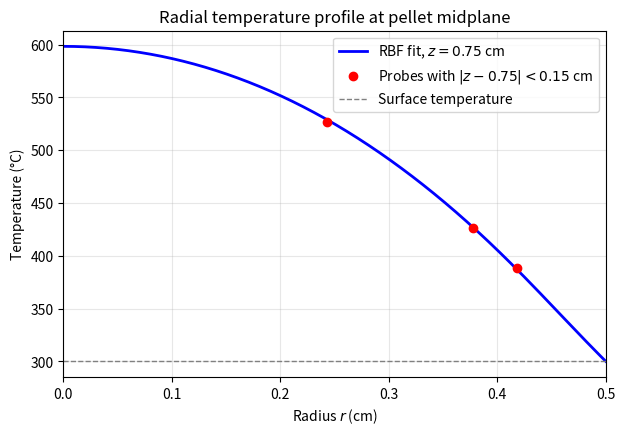
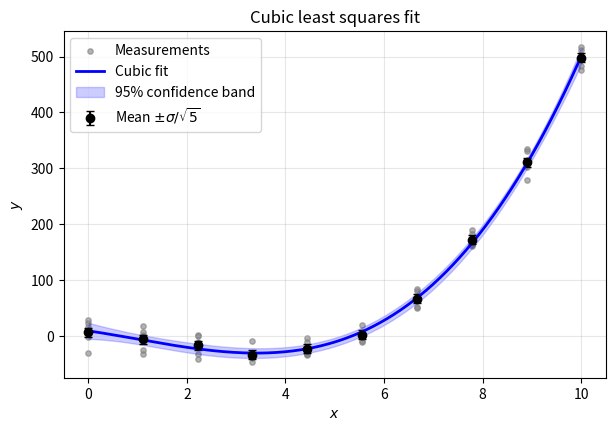

Recreate these plots in Python, in order.
import numpy as np

# 20 data points presented in columns: | x | y | z | T |, measurements in cm

data = np.array([
    [5.1690e-02, 2.3766e-01, 6.7059e-01, 5.2645e+02],
    [1.1353e-01, 9.4708e-02, 5.3856e-01, 5.5201e+02],
    [1.6676e-01, 1.4358e-01, 4.6936e-01, 5.0802e+02],
    [1.3610e-01, 3.7207e-02, 2.1694e-01, 4.3663e+02],
    [8.9225e-02, 3.7293e-01, 1.1270e+00, 3.9234e+02],
    [1.9001e-01, 3.7240e-01, 8.4774e-01, 3.8872e+02],
    [5.4849e-02, 3.5425e-01, 5.7478e-01, 4.3784e+02],
    [1.7001e-01, 2.0241e-01, 1.2960e+00, 4.0159e+02],
    [2.0606e-01, 3.1594e-01, 6.4077e-01, 4.2652e+02],
    [2.5382e-01, 2.5859e-01, 4.8610e-01, 4.2481e+02],
    [5.6038e-02, 8.2231e-02, 4.2029e-01, 5.3244e+02],
    [3.1242e-01, 8.0489e-02, 1.1530e+00, 4.2453e+02],
    [6.0186e-02, 4.4891e-01, 3.9941e-01, 3.4207e+02],
    [1.5070e-01, 3.4794e-01, 1.5595e-01, 3.4750e+02],
    [1.8215e-01, 3.4388e-01, 1.0478e+00, 3.9963e+02],
    [1.1633e-01, 4.1011e-01, 5.5001e-01, 3.7611e+02],
    [1.2377e-01, 3.3703e-01, 3.7672e-02, 3.1423e+02],
    [4.6378e-02, 3.3653e-01, 1.4434e+00, 3.2345e+02],
    [2.9063e-02, 3.2584e-02, 2.3977e-01, 4.5993e+02],
    [2.1162e-02, 3.8590e-01, 2.5905e-01, 3.6901e+02]
])



import numpy as np
import matplotlib.pyplot as plt
from scipy.interpolate import RBFInterpolator

R, H, Ts = 0.5, 1.5, 300.0   # radius (cm), length (cm), surface temperature (C)
z_mid = H / 2

# 1. Reduce to (r, z)
r = np.hypot(data[:, 0], data[:, 1])
z = data[:, 2]
T = data[:, 3]

# 2. Boundary condition points at T = 300 C
rb = np.linspace(0, R, 11)
zb = np.linspace(0, H, 16)
bnd = np.vstack([np.c_[rb, np.zeros_like(rb)],        # bottom face z = 0
                 np.c_[rb, np.full_like(rb, H)],      # top face z = 1.5
                 np.c_[np.full_like(zb, R), zb]])     # side wall r = 0.5

def build_set(r, z, T):
    pts = np.vstack([np.c_[r, z], bnd])
    vals = np.r_[T, np.full(len(bnd), Ts)]
    # 3. Mirror across r = 0 and z = 0.75
    P, V = [], []
    for sr in (1, -1):
        for mirror_z in (False, True):
            p = pts.copy()
            p[:, 0] *= sr
            if mirror_z:
                p[:, 1] = H - p[:, 1]
            P.append(p); V.append(vals)
    P, V = np.vstack(P), np.concatenate(V)
    P, idx = np.unique(np.round(P, 8), axis=0, return_index=True)  # remove duplicate points
    return P, V[idx]

# 4. Fit thin plate spline RBF
P, V = build_set(r, z, T)
rbf = RBFInterpolator(P, V, kernel='thin_plate_spline')

# 5. Evaluate along the midplane
r_plot = np.linspace(0, R, 200)
T_plot = rbf(np.c_[r_plot, np.full_like(r_plot, z_mid)])

# Robustness check: other kernels
for k, eps in [('multiquadric', 3), ('inverse_multiquadric', 3), ('gaussian', 3), ('cubic', 1)]:
    Tk = RBFInterpolator(P, V, kernel=k, epsilon=eps)([[0, z_mid]])[0]
    print(f'{k:22s} T(0, 0.75) = {Tk:6.1f} C')

# Leave one out cross validation on the probes
err = []
for i in range(len(T)):
    m = np.arange(len(T)) != i
    Pi, Vi = build_set(r[m], z[m], T[m])
    err.append(RBFInterpolator(Pi, Vi, kernel='thin_plate_spline')([[r[i], z[i]]])[0] - T[i])
print(f'LOO RMS error = {np.sqrt(np.mean(np.square(err))):.2f} C')

for rv in np.linspace(0, R, 6):
    print(f'r = {rv:.1f} cm   T = {rbf([[rv, z_mid]])[0]:6.1f} C')

# Plot
near = np.abs(z - z_mid) < 0.15
plt.figure(figsize=(7, 4.5))
plt.plot(r_plot, T_plot, 'b-', lw=2, label='RBF fit, $z = 0.75$ cm')
plt.scatter(r[near], T[near], c='r', zorder=3, label='Probes with $|z - 0.75| < 0.15$ cm')
plt.axhline(Ts, color='gray', ls='--', lw=1, label='Surface temperature')
plt.xlabel('Radius $r$ (cm)')
plt.ylabel('Temperature (°C)')
plt.title('Radial temperature profile at pellet midplane')
plt.xlim(0, R)
plt.grid(alpha=0.3)
plt.legend()
plt.show()

import numpy as np

# Define the table as a list of lists
d = np.array([
    [0.00, -29.49, -2.14, 15.88, 22.69, 28.53],
    [1.11, 2.83, 18.02, -25.45, -32.45, 7.50],
    [2.22, 1.97, -10.49, -0.18, -32.10, -40.31],
    [3.33, -38.09, -46.16, -7.87, -33.97, -38.39],
    [4.44, -3.97, -32.22, -33.95, -11.07, -32.47],
    [5.56, 4.45, -10.88, 20.43, 6.57, -8.49],
    [6.67, 50.22, 51.29, 80.02, 66.15, 84.90],
    [7.78, 164.11, 190.26, 160.94, 182.35, 163.18],
    [8.89, 331.75, 306.51, 278.40, 302.13, 335.44],
    [10.00, 517.06, 483.20, 476.73, 512.16, 500.64]
])

import numpy as np
import matplotlib.pyplot as plt

x = d[:, 0]
Y = d[:, 1:]              # 5 replicates per x
n_rep = Y.shape[1]
N = len(x)

# 1. Noise estimate from replicates
y_mean = Y.mean(axis=1)
s_j = Y.std(axis=1, ddof=1)
sigma = np.sqrt(np.mean(s_j**2))          # pooled standard deviation
sigma_mean = sigma / np.sqrt(n_rep)       # uncertainty of each mean
print('Replicate std at each x:', np.round(s_j, 1))
print(f'Pooled sigma = {sigma:.2f}')

# 2. Least squares cubic fit
X = np.vander(x, 4, increasing=True)      # columns: 1, x, x^2, x^3
XtX_inv = np.linalg.inv(X.T @ X)
a = XtX_inv @ X.T @ y_mean

# 3. Covariance and coefficient uncertainties
cov = sigma_mean**2 * XtX_inv
a_err = np.sqrt(np.diag(cov))

# 4. Goodness of fit
chi2_nu = np.sum(((y_mean - X @ a) / sigma_mean)**2) / (N - 4)

for k in range(4):
    print(f'a{k} = {a[k]:8.3f} +/- {a_err[k]:.3f}')
print(f'Reduced chi squared = {chi2_nu:.2f}')

# Fitted curve with 95% confidence band
xf = np.linspace(0, 10, 300)
Xf = np.vander(xf, 4, increasing=True)
yf = Xf @ a
yf_err = np.sqrt(np.einsum('ij,jk,ik->i', Xf, cov, Xf))

plt.figure(figsize=(7, 4.5))
plt.scatter(np.repeat(x, n_rep), Y.ravel(), s=15, c='gray', alpha=0.6, label='Measurements')
plt.errorbar(x, y_mean, yerr=sigma_mean, fmt='ko', capsize=3, label='Mean $\\pm \\sigma/\\sqrt{5}$')
plt.plot(xf, yf, 'b-', lw=2, label='Cubic fit')
plt.fill_between(xf, yf - 1.96*yf_err, yf + 1.96*yf_err, color='b', alpha=0.2, label='95% confidence band')
plt.xlabel('$x$')
plt.ylabel('$y$')
plt.title('Cubic least squares fit')
plt.grid(alpha=0.3)
plt.legend()
plt.show()
